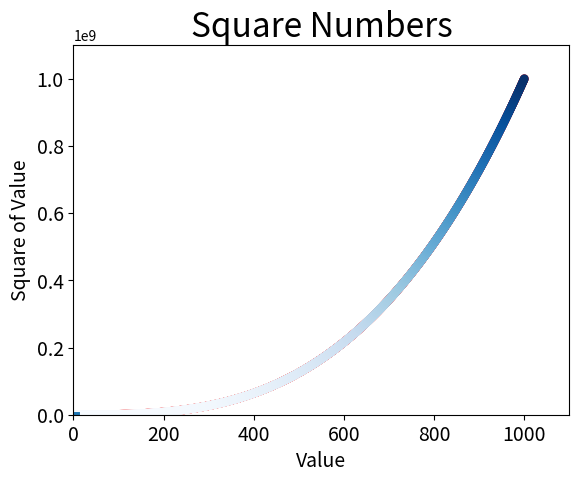

Write the Python code that produced this figure.
"""
运用matplotlib进行数据可视化
"""

import matplotlib.pyplot as plt

"""输入数据"""
input_values = list(range(1, 6))
squares = [1, 4, 9, 16, 25]
x_values = list(range(1, 1001))
y_values = [x ** 3 for x in x_values]

plt.plot(input_values, squares, linewidth=5)
plt.scatter(x_values, y_values, c='red', edgecolors='none', s=40)
plt.scatter(x_values, y_values, c=y_values, cmap=plt.cm.Blues, edgecolors='none', s=40)

"""标题"""
plt.title("Square Numbers", fontsize=24)

"""横坐标"""
plt.xlabel("Value", fontsize=14)

"""纵坐标"""
plt.ylabel("Square of Value", fontsize=14)

"""刻度标记的大小"""
plt.tick_params(axis='both', labelsize=14)

"""设置每个坐标轴的取值范围"""
plt.axis([0, 1100, 0, 1100000000])

"""保存图像，在show之前调用"""
plt.savefig('square_plot1.png', bbox_inches='tight')

plt.show()
